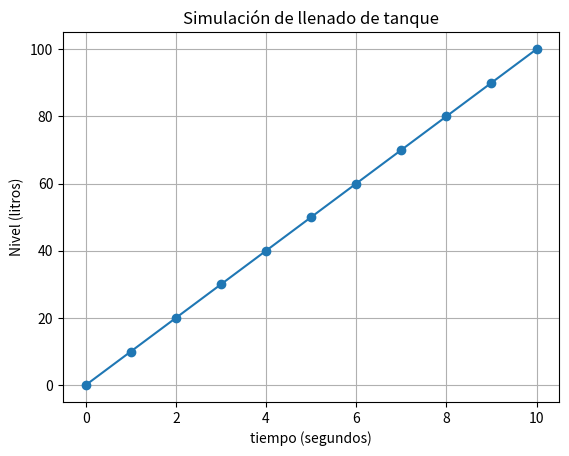

The matplotlib source for this figure:
import time
import matplotlib.pyplot as plt


class Tanque:
    def __init__(self, capacidad_maxima):
        self.nivel = 0
        self.capacidad_maxima = capacidad_maxima
        self.niveles = []
        self.tiempos = []

    def llenar(self, paso=10, intervalo=1):
        for segundo in range((self.capacidad_maxima // paso) + 1):
            if self.nivel > self.capacidad_maxima:
                self.nivel = self.capacidad_maxima

            self.niveles.append(self.nivel)
            self.tiempos.append(segundo)

            print(f"Segundo {segundo}s - Nivel: {self.nivel} litros - Estado: {self.estado()}")
            time.sleep(1)
            self.nivel += paso

        print("¡Tanque lleno...!")

    def estado(self):
        porcentaje = (self.nivel / self.capacidad_maxima) * 100
        if porcentaje == 0:
            return "Vacio"
        elif porcentaje <=40:
            return "Bajo"
        elif porcentaje <=70:
            return "Medio"
        elif porcentaje <=99:
            return "Alto"
        else:
            return "Lleno"

    def graficar(self):
        plt.plot(self.tiempos, self.niveles, marker= 'o')
        plt.title("Simulación de llenado de tanque")
        plt.xlabel("tiempo (segundos)")
        plt.ylabel("Nivel (litros)")
        plt.grid(True)
        plt.show()

tanque = Tanque(100)    #Se crea un tanque de 100 litros
tanque.llenar()         #Se llena poco a poco
tanque.graficar()       #Se muestra grafica del proceso